Run: headless pygame with SDL's dummy video driver; simulated clock (each Clock.tick advances the game by its frame time, no real sleeping); random seed 0; keys injected as events and as key.get_pressed() state; mouse plan: one left click at the window centre at the start of phase 2, then a move to the lower-right quarter at the start of phase 3.
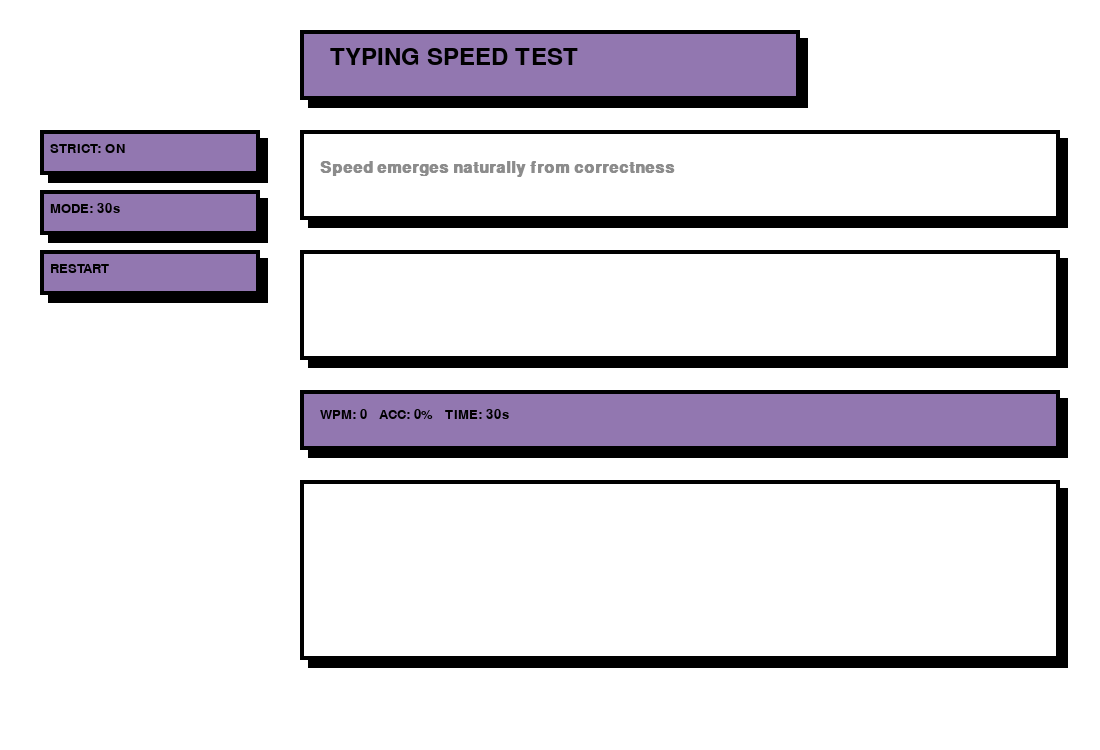
Frame 1 of 4 · flips 1–60 · no input
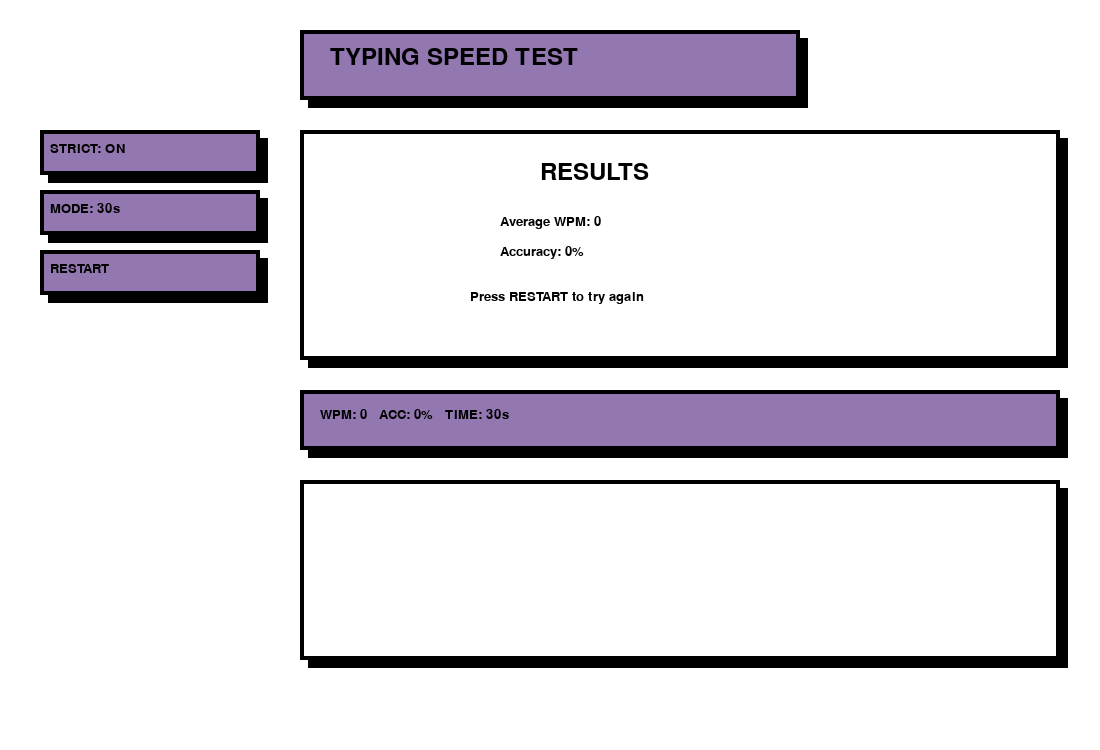
Frame 2 of 4 · flips 61–180 · clicked the window centre · tapped SPACE, RETURN · held RIGHT (→), D
Frame 3 of 4 · flips 181–300 · moved the mouse to the lower-right quarter · held DOWN (↓), S · screen unchanged from frame 2, image omitted
Frame 4 of 4 · flips 301–420 · held LEFT (←), A, UP (↑), W · screen unchanged from frame 3, image omitted

The pygame program that drew these frames:

import pygame
import sys
import time
import random

# INIT 
pygame.init()
WIDTH, HEIGHT = 1100, 750
SCREEN = pygame.display.set_mode((WIDTH, HEIGHT))
pygame.display.set_caption("TYPING / SPEED / RAW")
CLOCK = pygame.time.Clock()

# COLORS 
ACCENT = (146, 119, 176)
BLACK = (0, 0, 0)
WHITE = (255, 255, 255)
GRAY = (140, 140, 140)
PURPLE_TEXT = (107, 45, 255)

# FONTS 
FONT_TITLE = pygame.font.SysFont("arialblack", 36)
FONT_TEXT = pygame.font.SysFont("arialblack", 20)
FONT_MONO = pygame.font.SysFont("consolas", 24, bold=True)

# CONFIG 
BORDER = 4
SHADOW = 8
PROMPT_WIDTH = 720

BASE_SENTENCES = [
    "Neo brutalism values clarity over comfort",
    "Typing fast requires accuracy and discipline",
    "Raw interfaces expose real performance",
    "Consistency matters more than short bursts of speed",
    "Each keystroke reflects focus and intent",
    "Errors are information not failure",
    "Calm hands produce reliable output",
    "Speed emerges naturally from correctness",
    "Minimal interfaces reveal true skill",
]

# TEXT ENGINE 
def split_sentence(sentence):
    words = sentence.split(" ")
    lines, current = [], ""
    for w in words:
        test = current + (" " if current else "") + w
        if FONT_MONO.size(test)[0] <= PROMPT_WIDTH:
            current = test
        else:
            lines.append(current)
            current = w
    if current:
        lines.append(current)
    return lines

def build_sentence_queue():
    pool = BASE_SENTENCES.copy()
    random.shuffle(pool)
    queue = []
    for s in pool:
        queue.extend(split_sentence(s))
    return queue

# STATE 
def reset_test():
    global sentence_queue, sentence_index, text
    global typed, mistakes, correct_total, typed_total
    global start_time, running, finished, wpm_history, last_sample

    sentence_queue = build_sentence_queue()
    sentence_index = 0
    text = sentence_queue[sentence_index]

    typed = ""
    mistakes = set()

    correct_total = 0
    typed_total = 0

    start_time = None
    running = False
    finished = False

    wpm_history = []
    last_sample = 0

duration = 30
strict_mode = True
reset_test()

#  HELPERS 
def brutal_rect(rect, fill):
    pygame.draw.rect(SCREEN, BLACK, rect.move(SHADOW, SHADOW))
    pygame.draw.rect(SCREEN, fill, rect)
    pygame.draw.rect(SCREEN, BLACK, rect, BORDER)

def average_wpm():
    return sum(wpm_history) // len(wpm_history) if wpm_history else 0

def final_accuracy():
    if typed_total == 0:
        return 0
    return int((correct_total / typed_total) * 100)

# UI BUTTON 
class Button:
    def __init__(self, rect, label_fn, fill_fn, action):
        self.rect = pygame.Rect(rect)
        self.label_fn = label_fn
        self.fill_fn = fill_fn
        self.action = action

    def draw(self):
        pygame.draw.rect(SCREEN, BLACK, self.rect.move(SHADOW, SHADOW))
        pygame.draw.rect(SCREEN, self.fill_fn(), self.rect)
        pygame.draw.rect(SCREEN, BLACK, self.rect, BORDER)
        SCREEN.blit(
            FONT_TEXT.render(self.label_fn(), True, BLACK),
            (self.rect.x + 10, self.rect.y + 12)
        )

    def handle(self, event):
        if event.type == pygame.MOUSEBUTTONDOWN and self.rect.collidepoint(event.pos):
            self.action()

def toggle_strict():
    global strict_mode
    strict_mode = not strict_mode

def toggle_mode():
    global duration
    duration = 60 if duration == 30 else 30
    reset_test()

def restart():
    reset_test()

buttons = [
    Button((40,130,220,45),
        lambda: f"STRICT: {'ON' if strict_mode else 'OFF'}",
        lambda: ACCENT if strict_mode else WHITE,
        toggle_strict),
    Button((40,190,220,45),
        lambda: f"MODE: {duration}s",
        lambda: ACCENT,
        toggle_mode),
    Button((40,250,220,45),
        lambda: "RESTART",
        lambda: ACCENT,
        restart),
]

# DRAW PROMPT 
def draw_prompt(x, y):
    cx = x
    for i, ch in enumerate(text):
        if i < len(typed):
            if typed[i] == ch:
                color = PURPLE_TEXT
            else:
                color = BLACK
                pygame.draw.rect(SCREEN, ACCENT, (cx-2, y-2, 18, 30))
        else:
            color = GRAY
        surf = FONT_MONO.render(ch, True, color)
        SCREEN.blit(surf, (cx, y))
        cx += surf.get_width()

# GRAPH 
def draw_graph(rect):
    if len(wpm_history) < 2:
        return
    max_wpm = max(wpm_history) + 5
    step = rect.width / (len(wpm_history) - 1)
    points = [
        (rect.x + i * step,
         rect.bottom - (w / max_wpm) * rect.height)
        for i, w in enumerate(wpm_history)
    ]
    pygame.draw.lines(SCREEN, PURPLE_TEXT, False, points, 4)

# MAIN LOOP 
while True:
    CLOCK.tick(60)
    SCREEN.fill(WHITE)
    now = time.time()

    for event in pygame.event.get():
        if event.type == pygame.QUIT:
            pygame.quit()
            sys.exit()

        for b in buttons:
            b.handle(event)

        if event.type == pygame.KEYDOWN and not finished:
            if event.key == pygame.K_RETURN:
                finished = True
                running = False

            elif event.key == pygame.K_BACKSPACE and running:
                if typed:
                    typed = typed[:-1]
                    typed_total += 1

            elif running and event.unicode:
                typed += event.unicode
                typed_total += 1
                if len(typed) <= len(text) and typed[-1] == text[len(typed)-1]:
                    correct_total += 1

            elif not running:
                running = True
                start_time = now

    # Sentence advance
    if running and len(typed) >= len(text):
        typed = ""
        sentence_index += 1
        if sentence_index >= len(sentence_queue):
            sentence_queue = build_sentence_queue()
            sentence_index = 0
        text = sentence_queue[sentence_index]

    # Timing / WPM
    if running:
        elapsed = max(now - start_time, 1)
        wpm = int((correct_total / 5) / (elapsed / 60))
        if int(elapsed) != last_sample:
            wpm_history.append(wpm)
            last_sample = int(elapsed)
        if elapsed >= duration:
            running = False
            finished = True

    # UI 
    brutal_rect(pygame.Rect(300,30,500,70), ACCENT)
    SCREEN.blit(FONT_TITLE.render("TYPING SPEED TEST", True, BLACK), (330,45))

    if not finished:
        brutal_rect(pygame.Rect(300,130,760,90), WHITE)
        draw_prompt(320,160)

        brutal_rect(pygame.Rect(300,250,760,110), WHITE)
        SCREEN.blit(FONT_MONO.render(typed[-60:], True, BLACK), (320,290))
    else:
        brutal_rect(pygame.Rect(300,130,760,230), WHITE)
        SCREEN.blit(FONT_TITLE.render("RESULTS", True, BLACK), (540,160))
        SCREEN.blit(FONT_TEXT.render(f"Average WPM: {average_wpm()}", True, BLACK), (500,215))
        SCREEN.blit(FONT_TEXT.render(f"Accuracy: {final_accuracy()}%", True, BLACK), (500,245))
        SCREEN.blit(FONT_TEXT.render("Press RESTART to try again", True, BLACK), (470,290))

    brutal_rect(pygame.Rect(300,390,760,60), ACCENT)
    SCREEN.blit(
        FONT_TEXT.render(
            f"WPM: {average_wpm() if finished else (wpm if running else 0)}   ACC: {final_accuracy()}%   TIME: {duration}s",
            True, BLACK
        ),
        (320,408)
    )

    brutal_rect(pygame.Rect(300,480,760,180), WHITE)
    draw_graph(pygame.Rect(300,480,760,180))

    for b in buttons:
        b.draw()

    pygame.display.flip()
